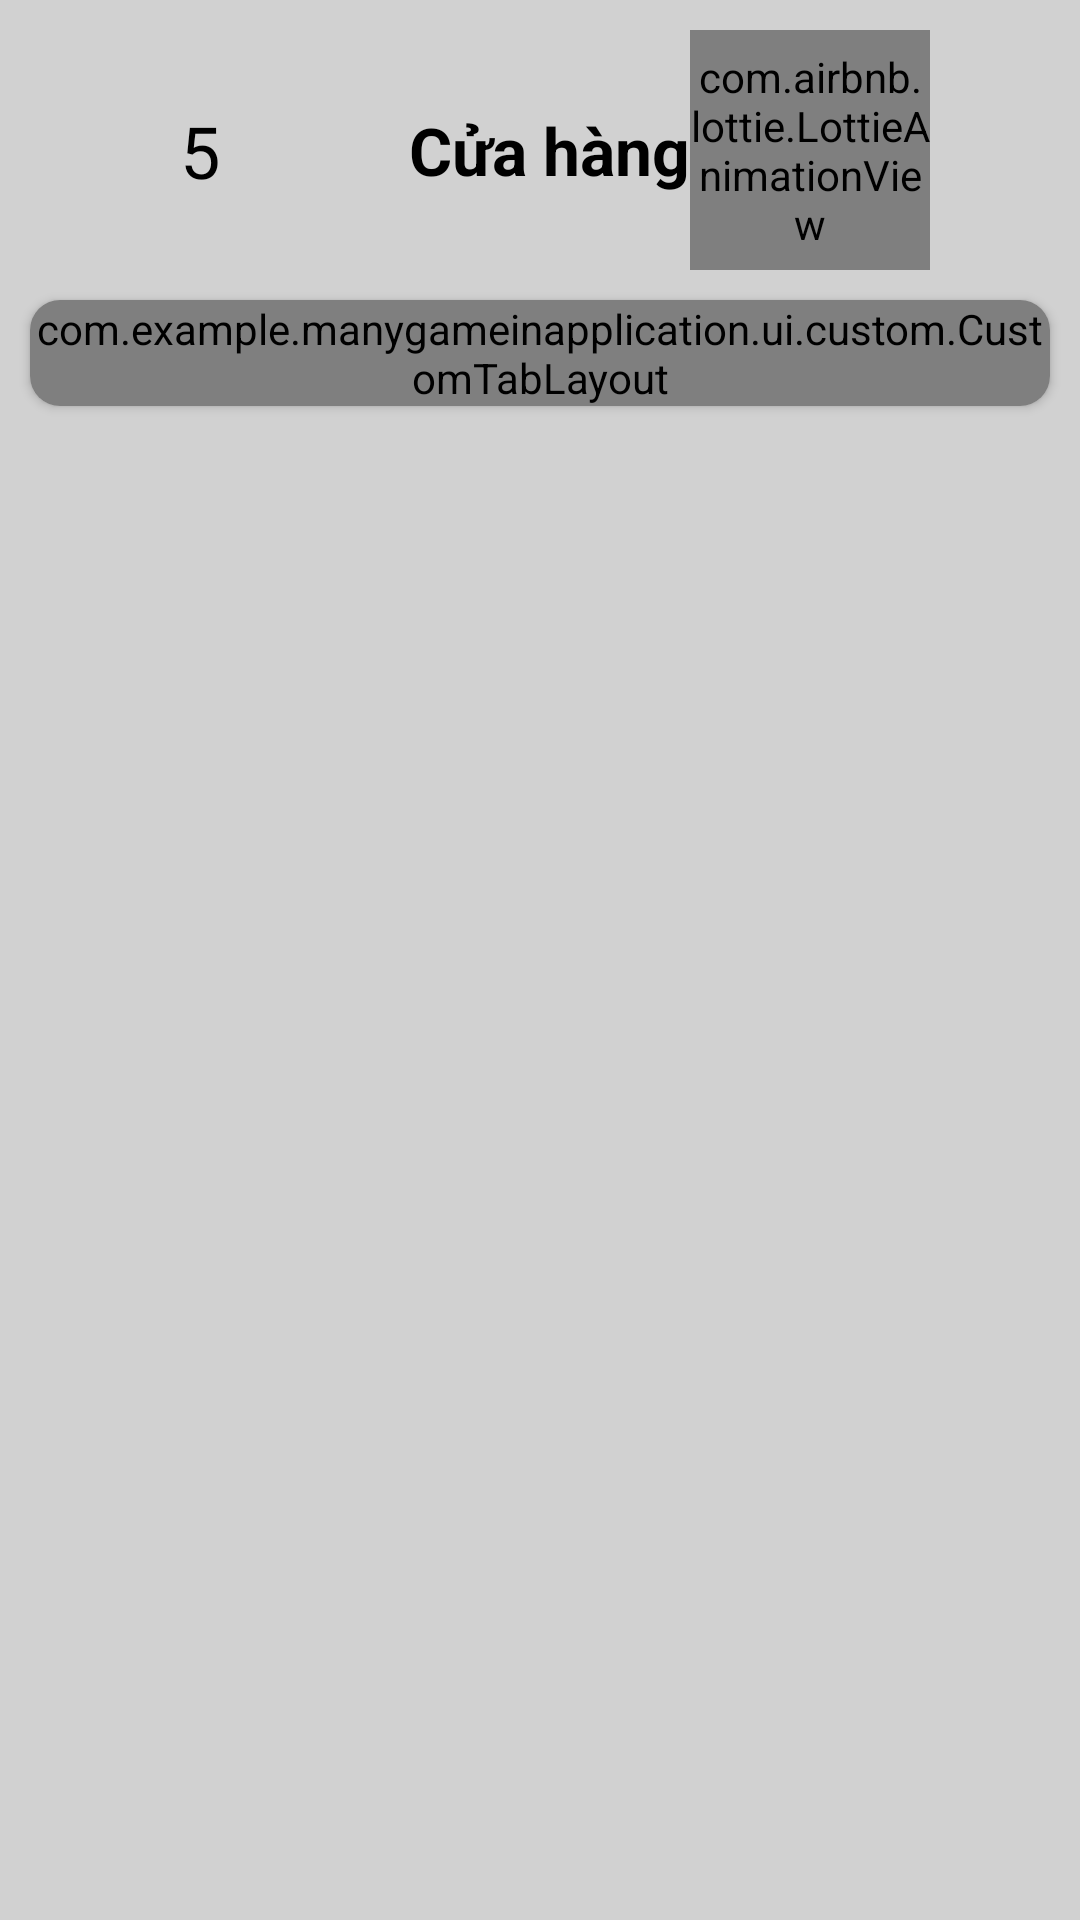

Reconstruct the res/layout file that produces this screen, plus the resources it refers to.
<!-- AndroidManifest.xml: application theme Theme.ManyGameInApplication -->
<!-- res/layout/fragment_main.xml -->
<?xml version="1.0" encoding="utf-8"?>
<androidx.constraintlayout.widget.ConstraintLayout xmlns:android="http://schemas.android.com/apk/res/android"
    xmlns:app="http://schemas.android.com/apk/res-auto"
    xmlns:tools="http://schemas.android.com/tools"
    android:layout_width="match_parent"
    android:layout_height="match_parent"
    android:background="#D1D1D1">

    <androidx.constraintlayout.widget.ConstraintLayout
        android:id="@+id/ClStore"
        android:layout_width="match_parent"
        android:layout_height="wrap_content"
        android:layout_margin="10dp"
        android:background="@drawable/bg_layout_store"
        app:layout_constraintTop_toTopOf="parent">

        <TextView
            android:id="@+id/coin"
            android:layout_width="wrap_content"
            android:layout_height="wrap_content"
            android:layout_marginStart="50dp"
            android:drawableEnd="@drawable/ic_coin"
            android:drawablePadding="6dp"
            android:text="5"
            android:textColor="@color/black"
            android:textSize="24sp"
            app:layout_constraintBottom_toBottomOf="parent"
            app:layout_constraintStart_toStartOf="parent"
            app:layout_constraintTop_toTopOf="parent"
            tools:ignore="HardcodedText,UseCompatTextViewDrawableXml" />

        <TextView
            android:layout_width="wrap_content"
            android:layout_height="wrap_content"
            android:text="Cửa hàng"
            android:textColor="@color/black"
            android:textSize="22sp"
            android:textStyle="bold"
            app:layout_constraintBottom_toBottomOf="@id/store"
            app:layout_constraintEnd_toStartOf="@id/store"
            app:layout_constraintTop_toTopOf="@id/store"
            tools:ignore="HardcodedText" />

        <com.airbnb.lottie.LottieAnimationView
            android:id="@+id/store"
            android:layout_width="80dp"
            android:layout_height="80dp"
            android:layout_marginEnd="40dp"
            app:layout_constraintBottom_toBottomOf="parent"
            app:layout_constraintEnd_toEndOf="parent"
            app:layout_constraintTop_toTopOf="parent"
            app:lottie_autoPlay="true"
            app:lottie_loop="true"
            app:lottie_rawRes="@raw/animation_store" />

    </androidx.constraintlayout.widget.ConstraintLayout>


    <androidx.cardview.widget.CardView
        android:id="@+id/CarViewTab"
        android:layout_width="match_parent"
        android:layout_height="wrap_content"
        android:layout_margin="10dp"
        app:cardBackgroundColor="#D1D1D1"
        app:cardCornerRadius="10dp"
        app:layout_constraintStart_toStartOf="parent"
        app:layout_constraintTop_toBottomOf="@id/ClStore">

        <com.example.manygameinapplication.ui.custom.CustomTabLayout
            android:id="@+id/TableTitle"
            style="@style/MyTabLayoutStyle"
            android:layout_width="match_parent"
            android:layout_height="wrap_content"
            android:background="@color/white"
            app:tabMode="auto" />

    </androidx.cardview.widget.CardView>

    <androidx.viewpager2.widget.ViewPager2
        android:id="@+id/ViewPagerLayout"
        android:layout_width="match_parent"
        android:layout_height="0dp"
        app:layout_constraintBottom_toBottomOf="parent"
        app:layout_constraintEnd_toEndOf="parent"
        app:layout_constraintStart_toStartOf="parent"
        app:layout_constraintTop_toBottomOf="@id/CarViewTab" />

</androidx.constraintlayout.widget.ConstraintLayout>
<!-- resources referenced by this layout -->
<resources>
  <color name="black">#FF000000</color>
  <color name="white">#FFFFFFFF</color>
  <style name="MyTabLayoutStyle" parent="Widget.Design.TabLayout">
      <item name="tabIndicatorColor">#E97E78</item>
      </style>
  <style name="Theme.ManyGameInApplication" parent="Base.Theme.ManyGameInApplication" />
  <style name="Base.Theme.ManyGameInApplication" parent="Theme.AppCompat.DayNight.NoActionBar">
          
          
      </style>
</resources>
